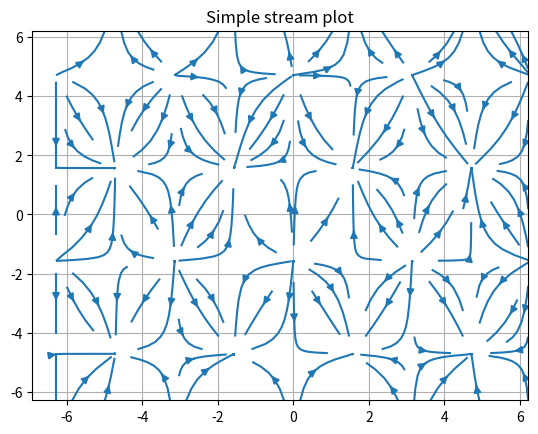
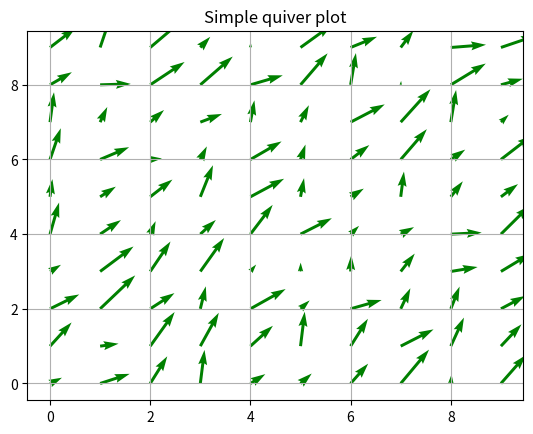

Here is the Python script that generated these plots, in order:
import matplotlib.pyplot as plt
import numpy as np

x = np.arange(-2*np.pi, 2*np.pi, 0.1)
u = np.sin(x)*np.cos(x)
v = np.cos(x)
uu, vv = np.meshgrid(u,v)   #Обратные координатные матрицы из векторов координат.


N = 100
x1 = np.random.random(N).reshape((10, 10))
y1 = np.random.random(N).reshape((10, 10))


# streamplot()
fig = plt.figure()
plt.streamplot(x, x, uu, vv)
plt.title('Simple stream plot')
plt.grid(True)

# quiver()
fig = plt.figure()
plt.quiver(x1, y1, color='green')
plt.title('Simple quiver plot')
plt.grid(True)

plt.show()



